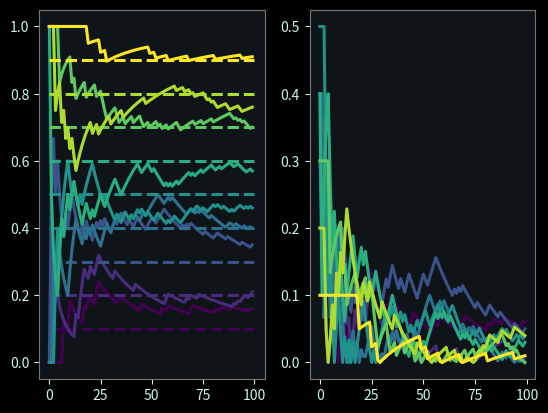

Here is the Python script that generated this plot:
import time
import numpy as np
import matplotlib.pyplot as plt
start = time.perf_counter()
rng = np.random.default_rng()
plt.style.use("dark_background")

plt.rcParams.update({
    # фон
    "figure.facecolor": "#0F1419",
    "axes.facecolor": "#0F1419",

    # текст
    "text.color": "#C8F7E5",
    "axes.labelcolor": "#C8F7E5",
    "xtick.color": "#C8F7E5",
    "ytick.color": "#C8F7E5",

    # сетка
    "grid.color": "#444444",
    "grid.linestyle": "--",
    "grid.alpha": 0.4,

    # линии
    "lines.linewidth": 2.2,

    # рамки
    "axes.edgecolor": "#767676",
})

n = 100
sep = np.arange(0.1,1.,0.1)
sample = np.zeros((len(sep),n))
p = sep[:,None]
sample = rng.binomial(1, p, size=(len(sep), n))
reg = np.cumsum(sample,axis=1)/np.arange(1,n+1)

cmap = plt.get_cmap('viridis')
colors = cmap(np.linspace(0, 1, len(sep)))
fig, (ax1, ax2) = plt.subplots(1, 2)
for i in range(len(sep)):
    ax1.plot(reg[i], color=colors[i])
    ax1.hlines(sep[i], 0, n, color=colors[i], linestyle='--')

    ax2.plot(abs(reg[i] - sep[i]), color=colors[i])
plt.savefig("dist")

print("time -",time.perf_counter() - start)
